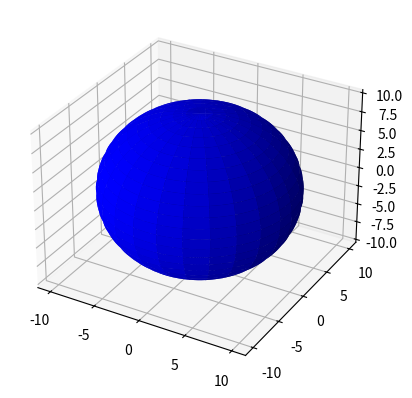

The matplotlib source for this figure:
from mpl_toolkits.mplot3d import Axes3D
import matplotlib.pyplot as plt
import numpy as np

fig = plt.figure()
ax = fig.add_subplot(111, projection='3d')

u = np.linspace(0, 2 * np.pi, 100)
v = np.linspace(0, np.pi, 100)

x = 10 * np.outer(np.cos(u), np.sin(v))
y = 10 * np.outer(np.sin(u), np.sin(v))
z = 10 * np.outer(np.ones(np.size(u)), np.cos(v))
ax.plot_surface(x, y, z,  rstride=4, cstride=4, color='b')

plt.show()


